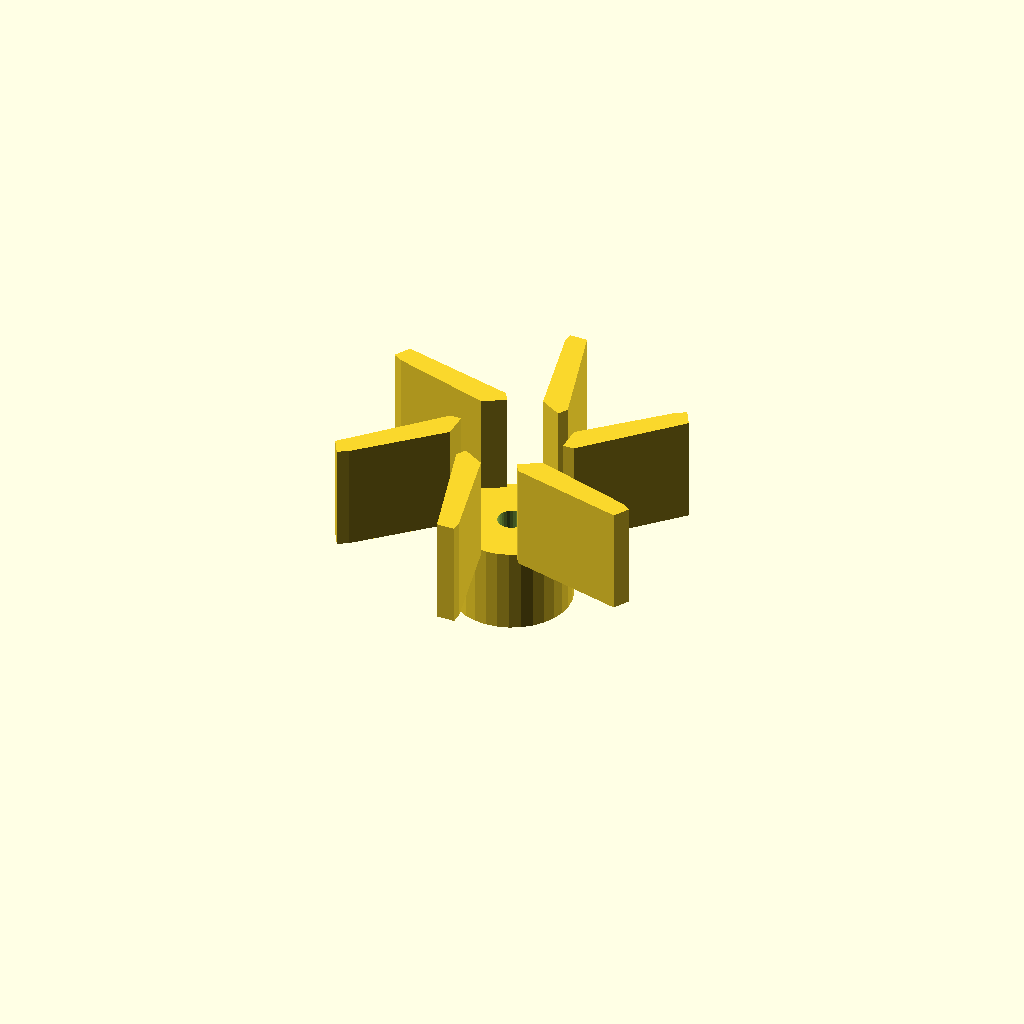
Cell 1: rendered with the file's own defaults.
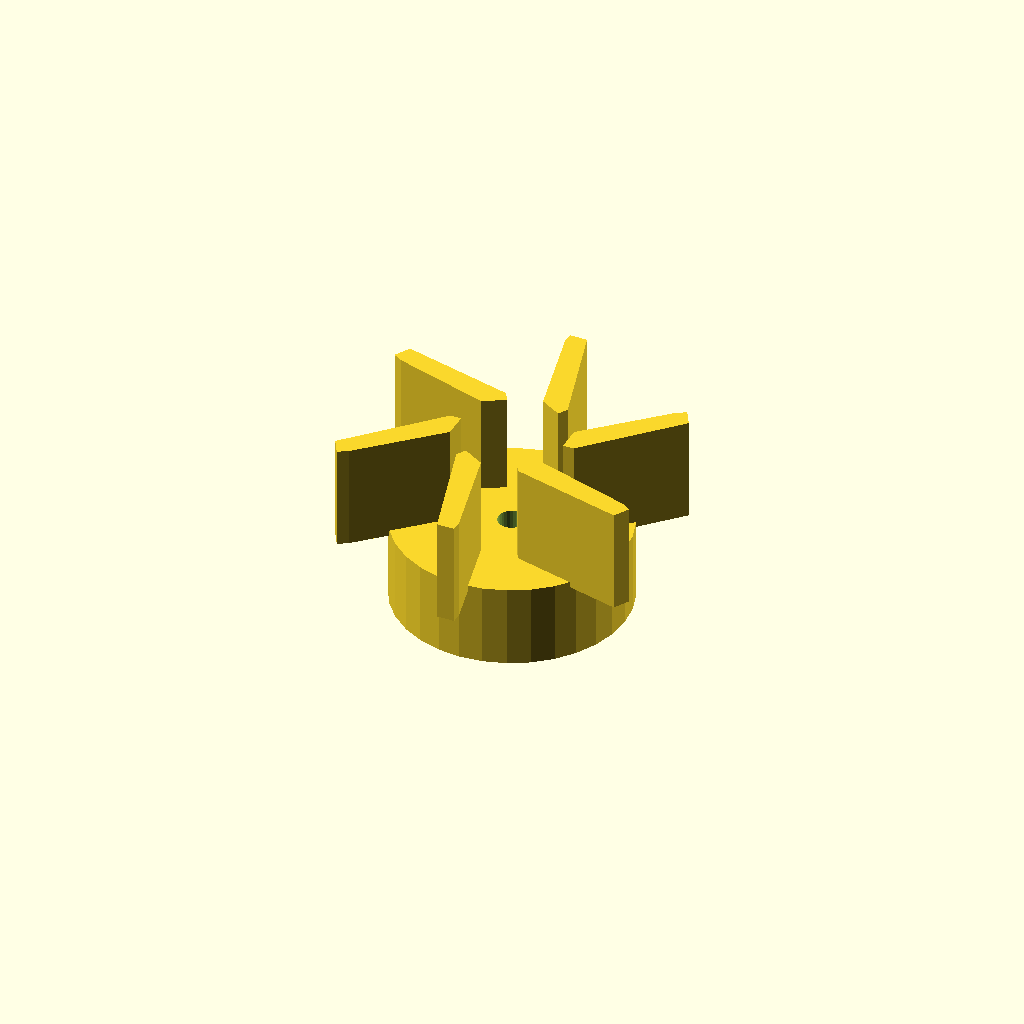
Cell 2 — boss_d set to 42, the other parameters unchanged.
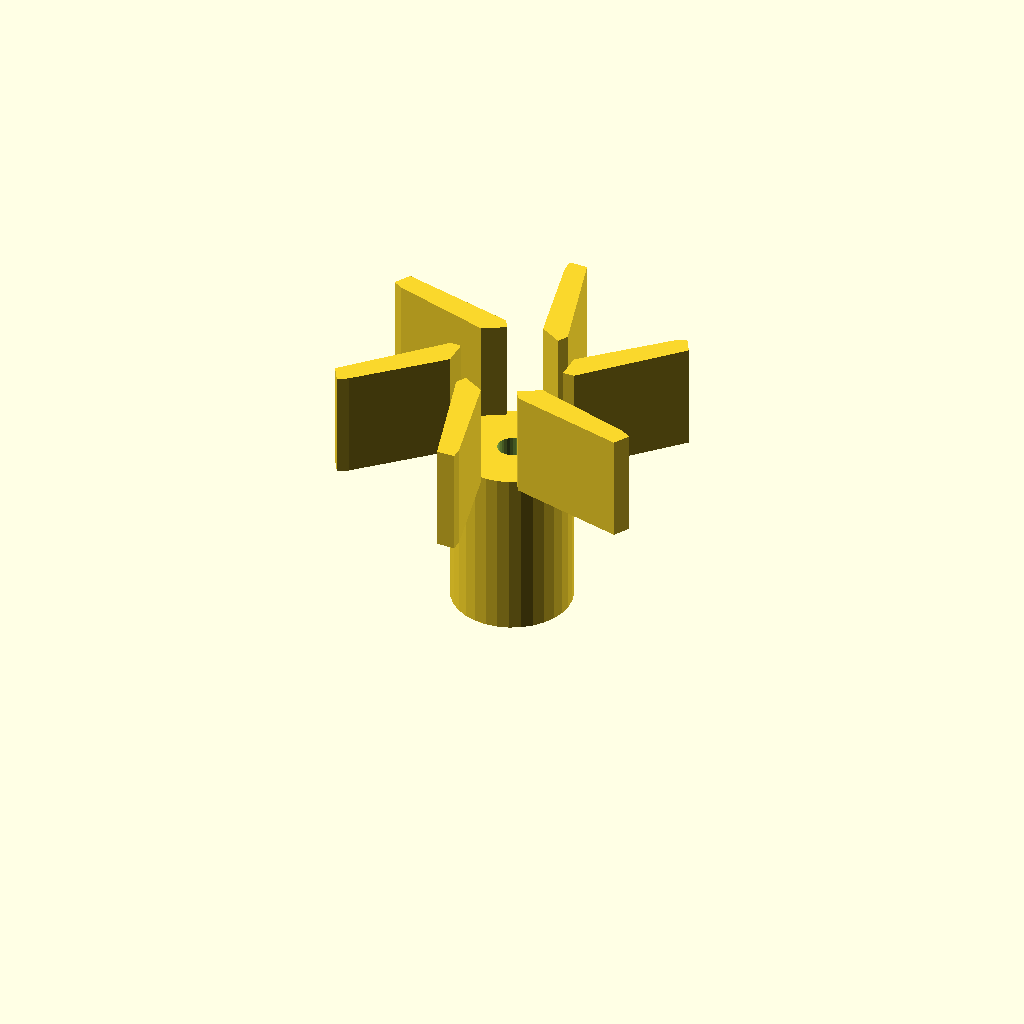
Cell 3: boss_h = 30 (everything else at default).
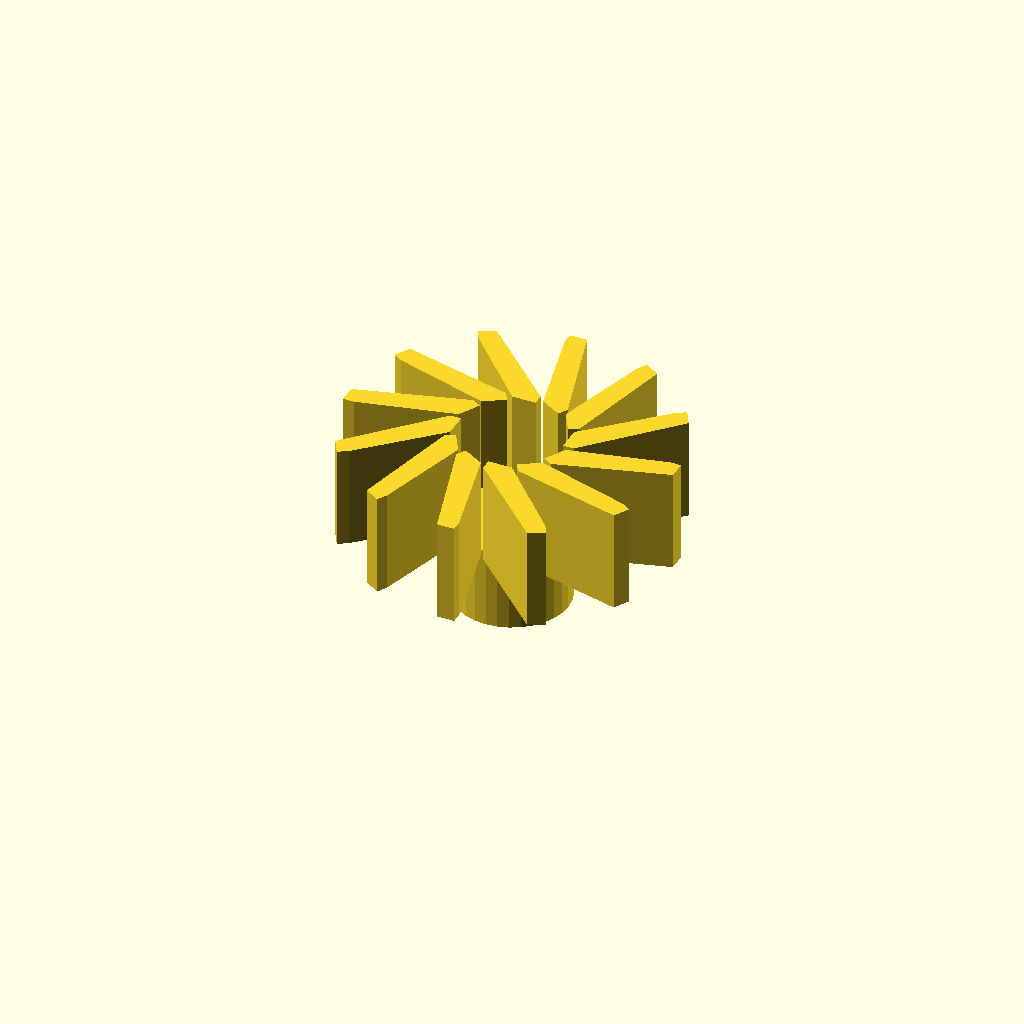
Cell 4: vane_count = 12 (everything else at default).
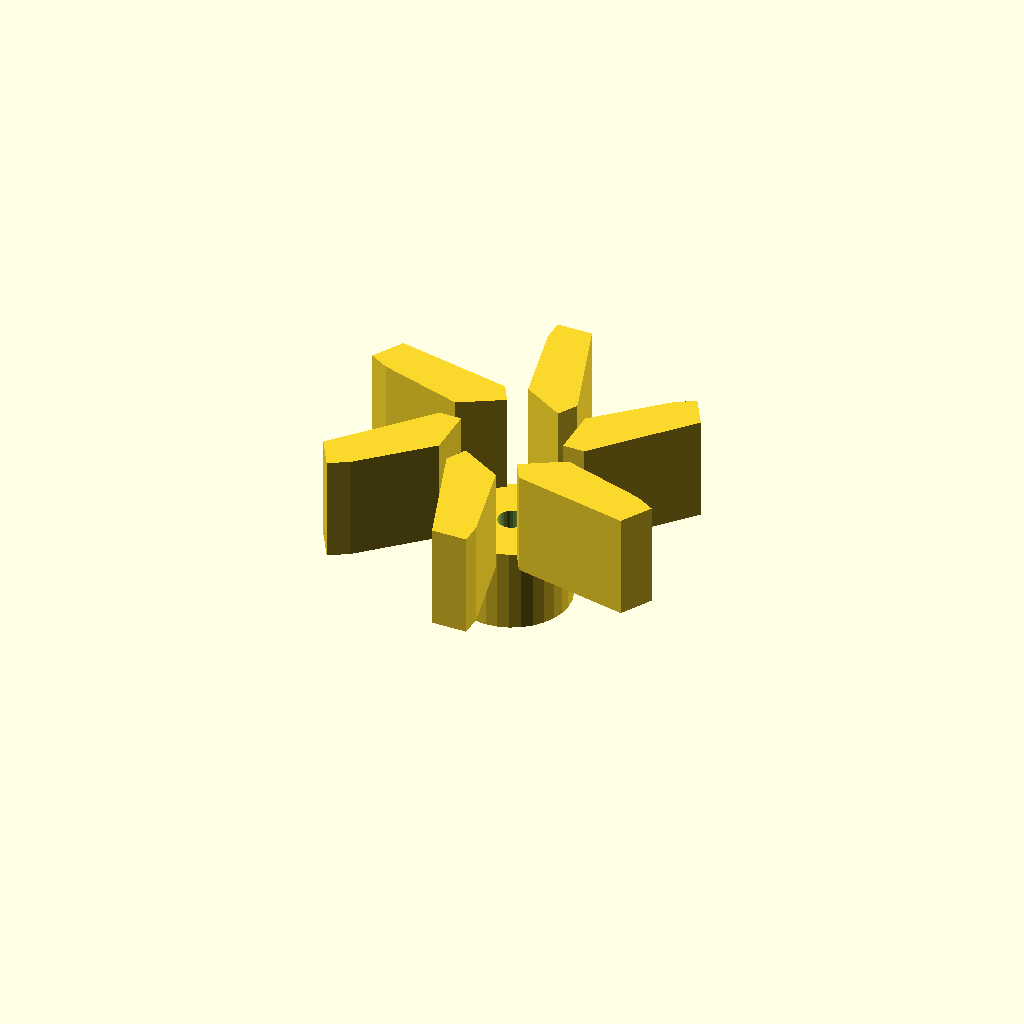
Cell 5: the same model with blade_t = 4.
One fixed orthographic camera (rotation 55°, 0°, 25°; colour scheme Cornfield) for every cell.
OpenSCAD source file optional_data/data/gen2/impellers/part_0020.scad:
$fn = 32;

// ----------------------------------------------------------------------
// Impeller: 60 mm, 6 blades, 33 mm tall
// ----------------------------------------------------------------------

// --- parameters (mm) ---
boss_d = 21;              // hub diameter
boss_h = 15;              // hub height
rotor_d = 60;             // outer diameter over the blades
vane_count = 6;           // number of blades
blade_t = 2;              // blade thickness
blade_h = 18;             // blade height
blade_in_r = 9.5;         // blade root radius
blade_out_r = 28;         // blade tip radius
sweep = 30;               // blade sweep, degrees
bore_d = 5;               // shaft bore

module hub() {
  cylinder(h = boss_h, d = boss_d);
}

module blade() {
  /* blade swept between two boxes: hull of the root and the tip section */
  hull() {
    translate([blade_in_r, 0, boss_h - 1])
      cube([blade_t, blade_t * 2.2, blade_h + 1], center = false);
    rotate([0, 0, sweep])
      translate([blade_out_r, 0, boss_h - 1])
        cube([blade_t, blade_t * 1.6, blade_h + 1], center = false);
  }
}

module blades() {
  for (i = [0 : vane_count - 1])
    rotate([0, 0, i * 360 / vane_count]) blade();
}

difference() {
  union() {
    hub();
    blades();
  }
  translate([0, 0, -1]) cylinder(h = boss_h + blade_h + 0 + 3, d = bore_d);
}
Customizer parameters (derived from the source; name, type, default, range or options):
boss_d: number, default 21
boss_h: number, default 15
rotor_d: number, default 60
vane_count: number, default 6
blade_t: number, default 2
blade_h: number, default 18
blade_in_r: number, default 9.5
blade_out_r: number, default 28
sweep: number, default 30
bore_d: number, default 5
